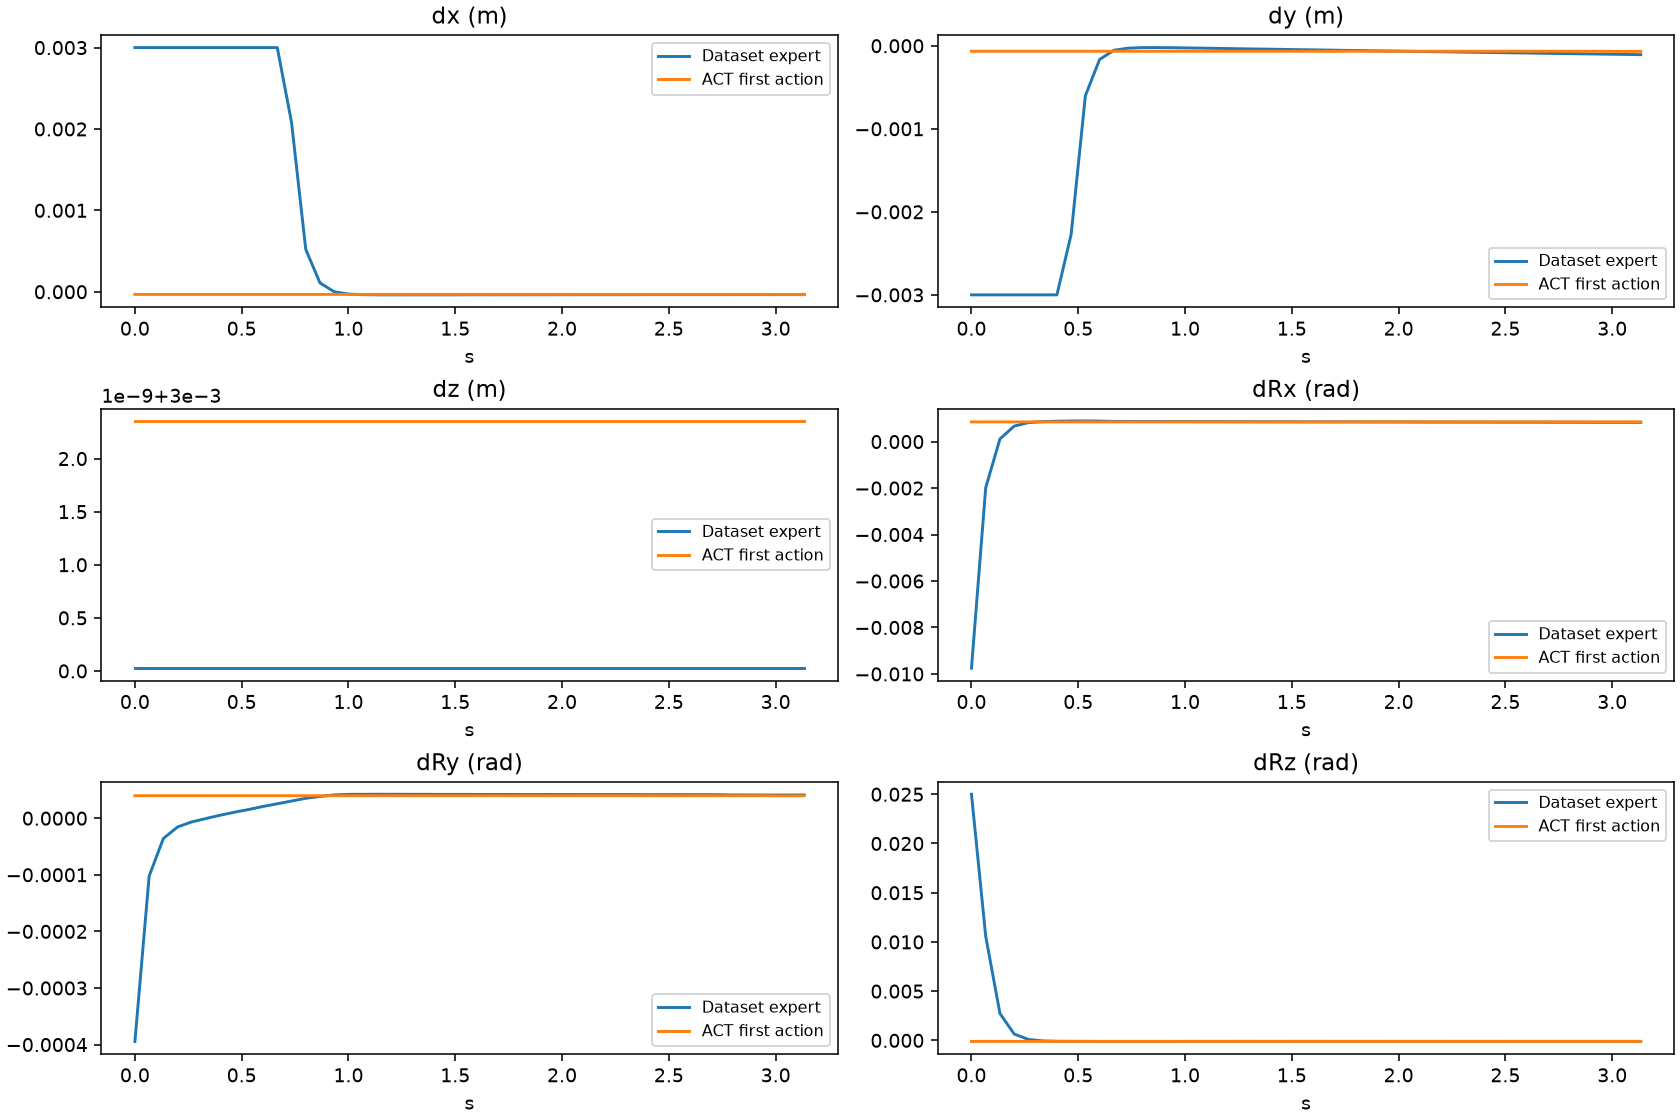

The table this chart was drawn from, first rows:
episode, frame, time_s, gt_dx, gt_dy, gt_dz, gt_dRx, gt_dRy, gt_dRz, pred_dx, pred_dy, pred_dz, pred_dRx, pred_dRy, pred_dRz
0, 0, 0.0, 0.003, -0.003, 0.003, -0.009753, -0.0003946, 0.025, -3.2630632631480694e-05, -6.620690692216158e-05, 0.003, 0.0008484, 3.973284037783742e-05, -0.0001047
0, 1, 0.06667, 0.003, -0.003, 0.003, -0.001984, -0.0001023, 0.01057, -3.2631098292768e-05, -6.620236672461033e-05, 0.003, 0.0008484, 3.973401908297092e-05, -0.0001047
0, 2, 0.1333, 0.003, -0.003, 0.003, 0.0001144, -3.576370363589376e-05, 0.002731, -3.2631098292768e-05, -6.62022503092885e-05, 0.003, 0.0008484, 3.973403727286495e-05, -0.0001047
0, 3, 0.2, 0.003, -0.003, 0.003, 0.0006675, -1.5475836335099302e-05, 0.0006459, -3.2631098292768e-05, -6.62022503092885e-05, 0.003, 0.0008484, 3.973401908297092e-05, -0.0001047
0, 4, 0.2667, 0.003, -0.003, 0.003, 0.0008167, -6.467909770435654e-06, 9.248578135157004e-05, -3.2631098292768e-05, -6.62022503092885e-05, 0.003, 0.0008484, 3.973401908297092e-05, -0.0001047
0, 5, 0.3333, 0.003, -0.003, 0.003, 0.0008602, -5.318221383276978e-07, -5.4056559747550637e-05, -3.2631098292768e-05, -6.620230851694942e-05, 0.003, 0.0008484, 3.973402999690734e-05, -0.0001047
0, 6, 0.4, 0.003, -0.003, 0.003, 0.0008777, 5.323620825947728e-06, -9.176096500596032e-05, -3.2631098292768e-05, -6.620201747864485e-05, 0.003, 0.0008484, 3.973405546275899e-05, -0.0001047
0, 7, 0.4667, 0.003, -0.002272, 0.003, 0.000887, 1.0623181879054755e-05, -0.0001014, -3.2631156500428915e-05, -6.620201747864485e-05, 0.003, 0.0008484, 3.973408092861064e-05, -0.0001047
0, 8, 0.5333, 0.003, -0.0006016, 0.003, 0.00089, 1.5419920600834303e-05, -0.0001045, -3.2631098292768e-05, -6.620195927098393e-05, 0.003, 0.0008484, 3.973405546275899e-05, -0.0001047
0, 9, 0.6, 0.003, -0.0001645, 0.003, 0.0008826, 2.0762257918249816e-05, -0.0001104, -3.2631156500428915e-05, -6.620201747864485e-05, 0.003, 0.0008484, 3.97340627387166e-05, -0.0001047
0, 10, 0.6667, 0.003, -5.457264342112467e-05, 0.003, 0.0008712, 2.5464241844019853e-05, -0.0001163, -3.2631156500428915e-05, -6.620201747864485e-05, 0.003, 0.0008484, 3.973405546275899e-05, -0.0001047
0, 11, 0.7333, 0.002081, -2.8678326998488046e-05, 0.003, 0.0008678, 3.0292880182969384e-05, -0.0001179, -3.2631156500428915e-05, -6.620207568630576e-05, 0.003, 0.0008484, 3.9734073652653024e-05, -0.0001047
0, 12, 0.8, 0.0005202, -2.2563877791981213e-05, 0.003, 0.0008666, 3.5148605093127117e-05, -0.0001171, -3.2631098292768e-05, -6.620207568630576e-05, 0.003, 0.0008484, 3.97340627387166e-05, -0.0001047
0, 13, 0.8667, 0.0001078, -2.2086855096858926e-05, 0.003, 0.0008649, 3.849076165352017e-05, -0.0001132, -3.2631156500428915e-05, -6.620201747864485e-05, 0.003, 0.0008484, 3.9734073652653024e-05, -0.0001047
0, 14, 0.9333, -1.9129760175928823e-07, -2.333473639737349e-05, 0.003, 0.0008625, 4.114018884138204e-05, -0.0001094, -3.2631156500428915e-05, -6.620207568630576e-05, 0.003, 0.0008484, 3.9734073652653024e-05, -0.0001047
0, 15, 1.0, -2.8487915187724866e-05, -2.584917274361942e-05, 0.003, 0.0008619, 4.2057905375259e-05, -0.0001075, -3.2631156500428915e-05, -6.620207568630576e-05, 0.003, 0.0008484, 3.973408092861064e-05, -0.0001047
0, 16, 1.067, -3.5800450859824196e-05, -2.8139373171143234e-05, 0.003, 0.0008603, 4.215740045765415e-05, -0.0001064, -3.263104008510709e-05, -6.620207568630576e-05, 0.003, 0.0008484, 3.9734073652653024e-05, -0.0001047
0, 17, 1.133, -3.7654899642802775e-05, -3.1136991310631856e-05, 0.003, 0.0008602, 4.228336183587089e-05, -0.0001064, -3.2631098292768e-05, -6.620207568630576e-05, 0.003, 0.0008484, 3.9734073652653024e-05, -0.0001047
0, 18, 1.2, -3.809442205238156e-05, -3.380525959073566e-05, 0.003, 0.0008583, 4.223956784699112e-05, -0.0001064, -3.2631098292768e-05, -6.620207568630576e-05, 0.003, 0.0008484, 3.973408092861064e-05, -0.0001047
0, 19, 1.267, -3.79536795662716e-05, -3.6566263588611037e-05, 0.003, 0.0008574, 4.218455796944909e-05, -0.0001061, -3.2631098292768e-05, -6.620207568630576e-05, 0.003, 0.0008484, 3.9734073652653024e-05, -0.0001047
0, 20, 1.333, -3.796663440880366e-05, -3.8947331631788984e-05, 0.003, 0.0008561, 4.2134026443818584e-05, -0.0001063, -3.2631098292768e-05, -6.620207568630576e-05, 0.003, 0.0008484, 3.9734073652653024e-05, -0.0001047
0, 21, 1.4, -3.7989939301041886e-05, -4.154217094765045e-05, 0.003, 0.0008546, 4.205502409604378e-05, -0.0001068, -3.2631098292768e-05, -6.620207568630576e-05, 0.003, 0.0008484, 3.9734073652653024e-05, -0.0001047
0, 22, 1.467, -3.7734094803454354e-05, -4.416842421051115e-05, 0.003, 0.0008539, 4.20547257817816e-05, -0.0001064, -3.2631098292768e-05, -6.620207568630576e-05, 0.003, 0.0008484, 3.9734073652653024e-05, -0.0001047
0, 23, 1.533, -3.758602906600572e-05, -4.6905624913051724e-05, 0.003, 0.000853, 4.20542637584731e-05, -0.0001061, -3.2631156500428915e-05, -6.620207568630576e-05, 0.003, 0.0008484, 3.9734073652653024e-05, -0.0001047
0, 24, 1.6, -3.738951636478305e-05, -4.9355712690157816e-05, 0.003, 0.0008503, 4.194532084511593e-05, -0.0001059, -3.2631098292768e-05, -6.620201747864485e-05, 0.003, 0.0008484, 3.973405546275899e-05, -0.0001047
0, 25, 1.667, -3.7500001781154424e-05, -5.190548472455703e-05, 0.003, 0.0008499, 4.196627196506597e-05, -0.0001064, -3.2631156500428915e-05, -6.620207568630576e-05, 0.003, 0.0008484, 3.9734073652653024e-05, -0.0001047
0, 26, 1.733, -3.7391899240901694e-05, -5.5024022003635764e-05, 0.003, 0.0008493, 4.1967443394241855e-05, -0.0001067, -3.2631098292768e-05, -6.620201747864485e-05, 0.003, 0.0008484, 3.973405546275899e-05, -0.0001047
0, 27, 1.8, -3.7253710615914315e-05, -5.7133791415253654e-05, 0.003, 0.0008485, 4.18571216869168e-05, -0.0001064, -3.2631098292768e-05, -6.620201747864485e-05, 0.003, 0.0008484, 3.973405546275899e-05, -0.0001047
0, 28, 1.867, -3.708974691107869e-05, -5.9847956435987726e-05, 0.003, 0.0008458, 4.1791601688601077e-05, -0.0001064, -3.2631098292768e-05, -6.620207568630576e-05, 0.003, 0.0008484, 3.9734073652653024e-05, -0.0001047
0, 29, 1.933, -3.706208735820837e-05, -6.25784377916716e-05, 0.003, 0.0008459, 4.187579907011241e-05, -0.0001068, -3.2631098292768e-05, -6.620207568630576e-05, 0.003, 0.0008484, 3.973405546275899e-05, -0.0001047
0, 30, 2.0, -3.692924656206742e-05, -6.459400174207985e-05, 0.003, 0.0008456, 4.180939504294656e-05, -0.0001068, -3.2631098292768e-05, -6.620201747864485e-05, 0.003, 0.0008484, 3.97340627387166e-05, -0.0001047
0, 31, 2.067, -3.680583176901564e-05, -6.75471019349061e-05, 0.003, 0.0008444, 4.1793919081101194e-05, -0.0001068, -3.263104008510709e-05, -6.620201747864485e-05, 0.003, 0.0008484, 3.9734073652653024e-05, -0.0001047
0, 32, 2.133, -3.670857768156566e-05, -7.026041566859931e-05, 0.003, 0.0008417, 4.179204552201554e-05, -0.0001068, -3.263104008510709e-05, -6.620201747864485e-05, 0.003, 0.0008484, 3.97340627387166e-05, -0.0001047
0, 33, 2.2, -3.6744731914950535e-05, -7.248574547702447e-05, 0.003, 0.0008414, 4.173285196884535e-05, -0.0001072, -3.263104008510709e-05, -6.620201747864485e-05, 0.003, 0.0008484, 3.9734073652653024e-05, -0.0001047
0, 34, 2.267, -3.647659104899503e-05, -7.501179788960144e-05, 0.003, 0.0008413, 4.1793617128860205e-05, -0.0001065, -3.263104008510709e-05, -6.620207568630576e-05, 0.003, 0.0008484, 3.9734073652653024e-05, -0.0001047
0, 35, 2.333, -3.629849015851505e-05, -7.78218382038176e-05, 0.003, 0.0008391, 4.1728933865670115e-05, -0.0001064, -3.2631098292768e-05, -6.620201747864485e-05, 0.003, 0.0008484, 3.97340627387166e-05, -0.0001047
0, 36, 2.4, -3.6155655834591016e-05, -7.986387936398387e-05, 0.003, 0.0008393, 4.161504693911411e-05, -0.0001063, -3.263104008510709e-05, -6.620195927098393e-05, 0.003, 0.0008484, 3.9734073652653024e-05, -0.0001047
0, 37, 2.467, -3.5987286537420005e-05, -8.24228409328498e-05, 0.003, 0.0008375, 4.164600250078365e-05, -0.0001064, -3.2631098292768e-05, -6.620201747864485e-05, 0.003, 0.0008484, 3.973405546275899e-05, -0.0001047
0, 38, 2.533, -3.60622325388249e-05, -8.52207958814688e-05, 0.003, 0.0008363, 4.167877705185674e-05, -0.000107, -3.2631098292768e-05, -6.620201747864485e-05, 0.003, 0.0008484, 3.973405546275899e-05, -0.0001047
0, 39, 2.6, -3.587524042814039e-05, -8.736393647268414e-05, 0.003, 0.0008366, 4.158224328421056e-05, -0.0001068, -3.2631098292768e-05, -6.620207568630576e-05, 0.003, 0.0008484, 3.973405546275899e-05, -0.0001047
0, 40, 2.667, -3.57843964593485e-05, -8.992462244350463e-05, 0.003, 0.0008354, 4.1574323404347524e-05, -0.0001068, -3.2631098292768e-05, -6.620201747864485e-05, 0.003, 0.0008484, 3.9734073652653024e-05, -0.0001047
0, 41, 2.733, -3.574863512767479e-05, -9.245052206097171e-05, 0.003, 0.0008331, 4.149965025135316e-05, -0.0001071, -3.2631098292768e-05, -6.620207568630576e-05, 0.003, 0.0008484, 3.9734073652653024e-05, -0.0001047
0, 42, 2.8, -3.5755158023675904e-05, -9.483719622949138e-05, 0.003, 0.0008332, 4.1096765926340595e-05, -0.0001071, -3.2631098292768e-05, -6.620207568630576e-05, 0.003, 0.0008484, 3.973405546275899e-05, -0.0001047
0, 43, 2.867, -3.5601609852164984e-05, -9.728009172249585e-05, 0.003, 0.0008322, 4.107795757590793e-05, -0.0001067, -3.2631098292768e-05, -6.620207568630576e-05, 0.003, 0.0008484, 3.973405546275899e-05, -0.0001047
0, 44, 2.933, -3.5495329939294606e-05, -9.990793478209525e-05, 0.003, 0.0008298, 4.099926809431054e-05, -0.0001068, -3.2631098292768e-05, -6.62022503092885e-05, 0.003, 0.0008484, 3.9734073652653024e-05, -0.0001047
0, 45, 3.0, -3.5332963307155296e-05, -0.0001024, 0.003, 0.0008291, 4.093651659786701e-05, -0.0001068, -3.289961023256183e-05, -6.777176167815924e-05, 0.003, 0.0008486, 3.955551437684335e-05, -0.0001051
0, 46, 3.067, -3.526348154991865e-05, -0.0001046, 0.003, 0.0008289, 4.099164289073087e-05, -0.0001069, -3.289966844022274e-05, -6.777176167815924e-05, 0.003, 0.0008486, 3.955550346290693e-05, -0.0001051
0, 47, 3.133, -3.515103890094906e-05, -0.0001072, 0.003, 0.0008286, 4.1031518776435405e-05, -0.0001068, -3.289961023256183e-05, -6.777181988582015e-05, 0.003, 0.0008486, 3.955549618694931e-05, -0.0001051
